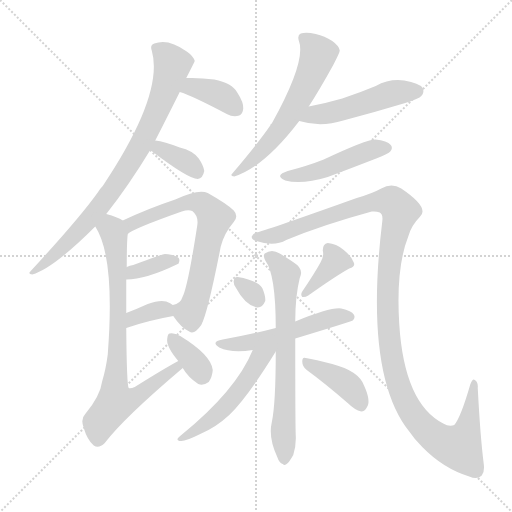
t = 0.00 s
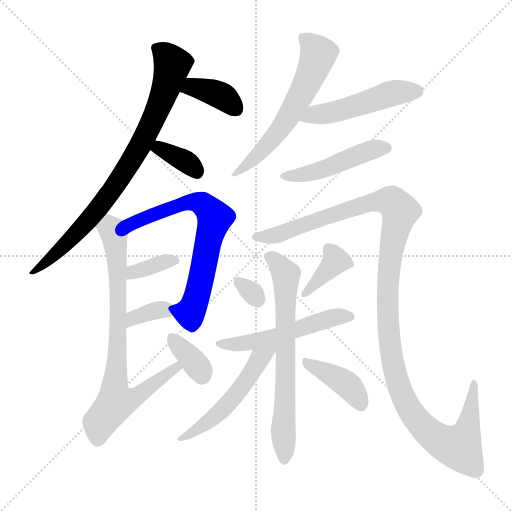
t = 2.47 s
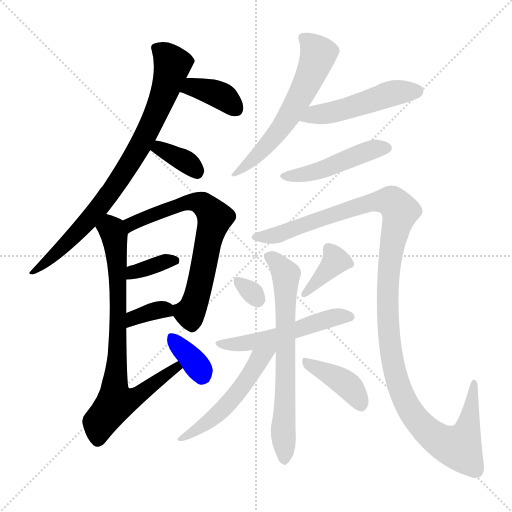
t = 4.94 s
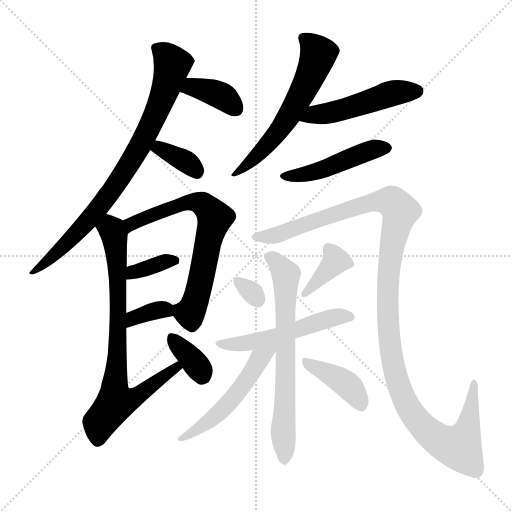
t = 7.40 s
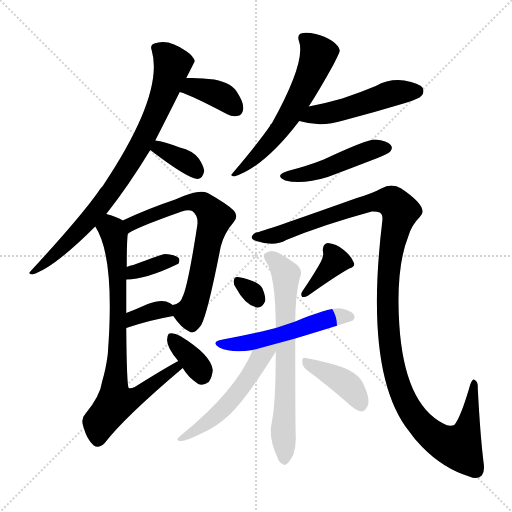
t = 9.87 s
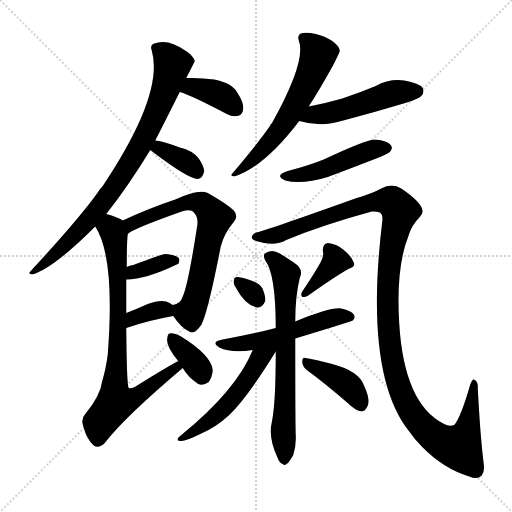
t = 12.34 s

The animated SVG that drew these frames (rendered in a browser with its animation timeline set to each time). Animation: 18 CSS @keyframes rules; one cycle of 12.34 s.

<svg version="1.1" viewBox="0 0 1024 1024" xmlns="http://www.w3.org/2000/svg">
  <g stroke="lightgray" stroke-dasharray="1,1" stroke-width="1" transform="scale(4, 4)">
    <line x1="0" y1="0" x2="256" y2="256"></line>
    <line x1="256" y1="0" x2="0" y2="256"></line>
    <line x1="128" y1="0" x2="128" y2="256"></line>
    <line x1="0" y1="128" x2="256" y2="128"></line>
  </g>
<g transform="scale(1, -1) translate(0, -900)">
   <style type="text/css">
    @keyframes keyframes0 {
      from {
       stroke: blue;
       stroke-dashoffset: 808;
       stroke-width: 128;
       }
       72% {
       animation-timing-function: step-end;
       stroke: blue;
       stroke-dashoffset: 0;
       stroke-width: 128;
       }
       to {
       stroke: black;
       stroke-width: 1024;
       }
       }
       #make-me-a-hanzi-animation-0 {
         animation: keyframes0 0.907552s both;
         animation-delay: 0.000000s;
         animation-timing-function: linear;
       }
    @keyframes keyframes1 {
      from {
       stroke: blue;
       stroke-dashoffset: 376;
       stroke-width: 128;
       }
       55% {
       animation-timing-function: step-end;
       stroke: blue;
       stroke-dashoffset: 0;
       stroke-width: 128;
       }
       to {
       stroke: black;
       stroke-width: 1024;
       }
       }
       #make-me-a-hanzi-animation-1 {
         animation: keyframes1 0.555990s both;
         animation-delay: 0.907552s;
         animation-timing-function: linear;
       }
    @keyframes keyframes2 {
      from {
       stroke: blue;
       stroke-dashoffset: 356;
       stroke-width: 128;
       }
       54% {
       animation-timing-function: step-end;
       stroke: blue;
       stroke-dashoffset: 0;
       stroke-width: 128;
       }
       to {
       stroke: black;
       stroke-width: 1024;
       }
       }
       #make-me-a-hanzi-animation-2 {
         animation: keyframes2 0.539714s both;
         animation-delay: 1.463542s;
         animation-timing-function: linear;
       }
    @keyframes keyframes3 {
      from {
       stroke: blue;
       stroke-dashoffset: 683;
       stroke-width: 128;
       }
       69% {
       animation-timing-function: step-end;
       stroke: blue;
       stroke-dashoffset: 0;
       stroke-width: 128;
       }
       to {
       stroke: black;
       stroke-width: 1024;
       }
       }
       #make-me-a-hanzi-animation-3 {
         animation: keyframes3 0.805827s both;
         animation-delay: 2.003255s;
         animation-timing-function: linear;
       }
    @keyframes keyframes4 {
      from {
       stroke: blue;
       stroke-dashoffset: 361;
       stroke-width: 128;
       }
       54% {
       animation-timing-function: step-end;
       stroke: blue;
       stroke-dashoffset: 0;
       stroke-width: 128;
       }
       to {
       stroke: black;
       stroke-width: 1024;
       }
       }
       #make-me-a-hanzi-animation-4 {
         animation: keyframes4 0.543783s both;
         animation-delay: 2.809082s;
         animation-timing-function: linear;
       }
    @keyframes keyframes5 {
      from {
       stroke: blue;
       stroke-dashoffset: 349;
       stroke-width: 128;
       }
       53% {
       animation-timing-function: step-end;
       stroke: blue;
       stroke-dashoffset: 0;
       stroke-width: 128;
       }
       to {
       stroke: black;
       stroke-width: 1024;
       }
       }
       #make-me-a-hanzi-animation-5 {
         animation: keyframes5 0.534017s both;
         animation-delay: 3.352865s;
         animation-timing-function: linear;
       }
    @keyframes keyframes6 {
      from {
       stroke: blue;
       stroke-dashoffset: 778;
       stroke-width: 128;
       }
       72% {
       animation-timing-function: step-end;
       stroke: blue;
       stroke-dashoffset: 0;
       stroke-width: 128;
       }
       to {
       stroke: black;
       stroke-width: 1024;
       }
       }
       #make-me-a-hanzi-animation-6 {
         animation: keyframes6 0.883138s both;
         animation-delay: 3.886882s;
         animation-timing-function: linear;
       }
    @keyframes keyframes7 {
      from {
       stroke: blue;
       stroke-dashoffset: 354;
       stroke-width: 128;
       }
       54% {
       animation-timing-function: step-end;
       stroke: blue;
       stroke-dashoffset: 0;
       stroke-width: 128;
       }
       to {
       stroke: black;
       stroke-width: 1024;
       }
       }
       #make-me-a-hanzi-animation-7 {
         animation: keyframes7 0.538086s both;
         animation-delay: 4.770020s;
         animation-timing-function: linear;
       }
    @keyframes keyframes8 {
      from {
       stroke: blue;
       stroke-dashoffset: 592;
       stroke-width: 128;
       }
       66% {
       animation-timing-function: step-end;
       stroke: blue;
       stroke-dashoffset: 0;
       stroke-width: 128;
       }
       to {
       stroke: black;
       stroke-width: 1024;
       }
       }
       #make-me-a-hanzi-animation-8 {
         animation: keyframes8 0.731771s both;
         animation-delay: 5.308105s;
         animation-timing-function: linear;
       }
    @keyframes keyframes9 {
      from {
       stroke: blue;
       stroke-dashoffset: 492;
       stroke-width: 128;
       }
       62% {
       animation-timing-function: step-end;
       stroke: blue;
       stroke-dashoffset: 0;
       stroke-width: 128;
       }
       to {
       stroke: black;
       stroke-width: 1024;
       }
       }
       #make-me-a-hanzi-animation-9 {
         animation: keyframes9 0.650391s both;
         animation-delay: 6.039876s;
         animation-timing-function: linear;
       }
    @keyframes keyframes10 {
      from {
       stroke: blue;
       stroke-dashoffset: 466;
       stroke-width: 128;
       }
       60% {
       animation-timing-function: step-end;
       stroke: blue;
       stroke-dashoffset: 0;
       stroke-width: 128;
       }
       to {
       stroke: black;
       stroke-width: 1024;
       }
       }
       #make-me-a-hanzi-animation-10 {
         animation: keyframes10 0.629232s both;
         animation-delay: 6.690267s;
         animation-timing-function: linear;
       }
    @keyframes keyframes11 {
      from {
       stroke: blue;
       stroke-dashoffset: 1231;
       stroke-width: 128;
       }
       80% {
       animation-timing-function: step-end;
       stroke: blue;
       stroke-dashoffset: 0;
       stroke-width: 128;
       }
       to {
       stroke: black;
       stroke-width: 1024;
       }
       }
       #make-me-a-hanzi-animation-11 {
         animation: keyframes11 1.251790s both;
         animation-delay: 7.319499s;
         animation-timing-function: linear;
       }
    @keyframes keyframes12 {
      from {
       stroke: blue;
       stroke-dashoffset: 304;
       stroke-width: 128;
       }
       50% {
       animation-timing-function: step-end;
       stroke: blue;
       stroke-dashoffset: 0;
       stroke-width: 128;
       }
       to {
       stroke: black;
       stroke-width: 1024;
       }
       }
       #make-me-a-hanzi-animation-12 {
         animation: keyframes12 0.497396s both;
         animation-delay: 8.571289s;
         animation-timing-function: linear;
       }
    @keyframes keyframes13 {
      from {
       stroke: blue;
       stroke-dashoffset: 374;
       stroke-width: 128;
       }
       55% {
       animation-timing-function: step-end;
       stroke: blue;
       stroke-dashoffset: 0;
       stroke-width: 128;
       }
       to {
       stroke: black;
       stroke-width: 1024;
       }
       }
       #make-me-a-hanzi-animation-13 {
         animation: keyframes13 0.554362s both;
         animation-delay: 9.068685s;
         animation-timing-function: linear;
       }
    @keyframes keyframes14 {
      from {
       stroke: blue;
       stroke-dashoffset: 526;
       stroke-width: 128;
       }
       63% {
       animation-timing-function: step-end;
       stroke: blue;
       stroke-dashoffset: 0;
       stroke-width: 128;
       }
       to {
       stroke: black;
       stroke-width: 1024;
       }
       }
       #make-me-a-hanzi-animation-14 {
         animation: keyframes14 0.678060s both;
         animation-delay: 9.623047s;
         animation-timing-function: linear;
       }
    @keyframes keyframes15 {
      from {
       stroke: blue;
       stroke-dashoffset: 672;
       stroke-width: 128;
       }
       69% {
       animation-timing-function: step-end;
       stroke: blue;
       stroke-dashoffset: 0;
       stroke-width: 128;
       }
       to {
       stroke: black;
       stroke-width: 1024;
       }
       }
       #make-me-a-hanzi-animation-15 {
         animation: keyframes15 0.796875s both;
         animation-delay: 10.301107s;
         animation-timing-function: linear;
       }
    @keyframes keyframes16 {
      from {
       stroke: blue;
       stroke-dashoffset: 515;
       stroke-width: 128;
       }
       63% {
       animation-timing-function: step-end;
       stroke: blue;
       stroke-dashoffset: 0;
       stroke-width: 128;
       }
       to {
       stroke: black;
       stroke-width: 1024;
       }
       }
       #make-me-a-hanzi-animation-16 {
         animation: keyframes16 0.669108s both;
         animation-delay: 11.097982s;
         animation-timing-function: linear;
       }
    @keyframes keyframes17 {
      from {
       stroke: blue;
       stroke-dashoffset: 394;
       stroke-width: 128;
       }
       56% {
       animation-timing-function: step-end;
       stroke: blue;
       stroke-dashoffset: 0;
       stroke-width: 128;
       }
       to {
       stroke: black;
       stroke-width: 1024;
       }
       }
       #make-me-a-hanzi-animation-17 {
         animation: keyframes17 0.570638s both;
         animation-delay: 11.767090s;
         animation-timing-function: linear;
       }
</style>
<path d="M 212.5 472.0 Q 257.5 529.0 300.5 600.0 L 310.5 619.0 Q 332.5 662.0 359.5 716.0 L 372.5 744.0 Q 388.5 775.0 389.5 778.0 Q 386.5 788.0 373.5 797.0 Q 336.5 824.0 308.5 813.0 Q 299.5 810.0 303.5 799.0 Q 328.5 712.0 205.5 528.0 Q 199.5 522.0 195.5 515.0 Q 158.5 463.0 61.5 358.0 Q 54.5 352.0 64.5 351.0 Q 106.5 363.0 190.5 447.0 L 212.5 472.0 Z" fill="lightgray"></path> 
<path d="M 359.5 716.0 Q 383.5 709.0 453.5 672.0 Q 466.5 665.0 478.5 669.0 Q 485.5 672.0 486.5 683.0 Q 487.5 695.0 474.5 715.0 Q 464.5 734.0 428.5 741.0 Q 400.5 745.0 372.5 744.0 C 342.5 743.0 330.5 725.0 359.5 716.0 Z" fill="lightgray"></path> 
<path d="M 300.5 600.0 Q 376.5 542.0 395.5 542.0 Q 405.5 543.0 408.5 558.0 Q 407.5 568.0 397.5 583.0 Q 385.5 599.0 359.5 605.0 Q 328.5 617.0 310.5 619.0 C 280.5 623.0 276.5 618.0 300.5 600.0 Z" fill="lightgray"></path> 
<path d="M 346.5 268.0 Q 362.5 244.0 378.5 237.0 Q 388.5 230.0 402.5 250.0 Q 415.5 274.0 441.5 407.0 Q 448.5 434.0 467.5 456.0 Q 477.5 468.0 467.5 479.0 Q 454.5 492.0 415.5 514.0 Q 397.5 523.0 350.5 501.0 Q 296.5 483.0 245.5 459.0 C 218.5 446.0 230.5 416.0 255.5 432.0 Q 264.5 442.0 363.5 477.0 Q 376.5 481.0 384.5 478.0 Q 397.5 468.0 394.5 449.0 Q 375.5 325.0 364.5 305.0 Q 361.5 293.0 345.5 290.0 C 333.5 285.0 333.5 285.0 346.5 268.0 Z" fill="lightgray"></path> 
<path d="M 252.5 341.0 Q 291.5 341.0 355.5 372.0 L 356.5 372.0 Q 360.5 379.0 357.5 384.0 Q 350.5 391.0 329.5 392.0 Q 325.5 392.0 266.5 370.0 Q 259.5 369.0 253.5 366.0 C 226.5 354.0 222.5 340.0 252.5 341.0 Z" fill="lightgray"></path> 
<path d="M 252.5 244.0 Q 295.5 259.0 346.5 268.0 C 367.5 272.0 367.5 272.0 345.5 290.0 Q 341.5 294.0 332.5 297.0 Q 319.5 301.0 295.5 292.0 Q 273.5 282.0 252.5 274.0 C 224.5 263.0 224.5 234.0 252.5 244.0 Z" fill="lightgray"></path> 
<path d="M 356.5 178.0 Q 328.5 163.0 269.5 126.0 Q 260.5 122.0 257.5 124.0 Q 253.5 127.0 252.5 244.0 L 252.5 274.0 Q 252.5 311.0 252.5 341.0 L 253.5 366.0 Q 253.5 418.0 255.5 432.0 C 257.5 453.0 257.5 453.0 245.5 459.0 Q 235.5 466.0 212.5 472.0 C 183.5 481.0 176.5 474.0 190.5 447.0 Q 230.5 386.0 215.5 191.0 Q 211.5 161.0 204.5 138.0 Q 200.5 108.0 170.5 72.0 Q 160.5 62.0 167.5 44.0 Q 174.5 20.0 187.5 9.0 Q 197.5 2.0 209.5 14.0 Q 248.5 65.0 365.5 164.0 C 388.5 183.0 382.5 193.0 356.5 178.0 Z" fill="lightgray"></path> 
<path d="M 365.5 164.0 Q 375.5 146.0 396.5 132.0 Q 406.5 128.0 417.5 136.0 Q 424.5 146.0 425.5 160.0 Q 422.5 190.0 360.5 228.0 Q 347.5 235.0 339.5 233.0 Q 335.5 233.0 334.5 223.0 Q 331.5 208.0 356.5 178.0 L 365.5 164.0 Z" fill="lightgray"></path> 
<path d="M 617.5 687.0 Q 639.5 721.0 666.5 770.0 Q 679.5 795.0 679.5 799.0 Q 678.5 808.0 664.5 818.0 Q 649.5 828.0 631.5 832.0 Q 612.5 836.0 601.5 833.0 Q 594.5 830.0 597.5 819.0 Q 613.5 779.0 543.5 653.0 Q 540.5 652.0 540.5 649.0 Q 519.5 618.0 465.5 554.0 Q 458.5 548.0 468.5 547.0 Q 528.5 566.0 598.5 658.0 L 617.5 687.0 Z" fill="lightgray"></path> 
<path d="M 598.5 658.0 Q 641.5 645.0 686.5 659.0 Q 747.5 675.0 810.5 694.0 Q 838.5 703.0 842.5 708.0 Q 849.5 715.0 845.5 724.0 Q 838.5 734.0 808.5 739.0 Q 778.5 743.0 751.5 728.0 Q 720.5 715.0 684.5 703.0 Q 653.5 694.0 617.5 687.0 C 588.5 681.0 569.5 666.0 598.5 658.0 Z" fill="lightgray"></path> 
<path d="M 575.5 558.0 Q 547.5 549.0 570.5 539.0 Q 603.5 530.0 655.5 546.0 Q 703.5 564.0 752.5 583.0 Q 777.5 593.0 780.5 597.0 Q 786.5 604.0 781.5 610.0 Q 774.5 619.0 750.5 621.0 Q 732.5 621.0 647.5 581.0 Q 614.5 568.0 575.5 558.0 Z" fill="lightgray"></path> 
<path d="M 517.5 436.0 Q 507.5 435.0 503.5 427.0 Q 502.5 421.0 512.5 418.0 Q 548.5 406.0 572.5 420.0 Q 644.5 450.0 743.5 477.0 Q 752.5 478.0 759.5 475.0 Q 766.5 471.0 764.5 457.0 Q 727.5 151.0 818.5 37.0 Q 828.5 22.0 844.5 6.0 Q 886.5 -37.0 938.5 -53.0 Q 954.5 -60.0 963.5 -51.0 Q 969.5 -44.0 967.5 -28.0 Q 960.5 27.0 955.5 124.0 Q 956.5 136.0 949.5 140.0 Q 945.5 144.0 940.5 131.0 Q 921.5 65.0 908.5 50.0 Q 898.5 46.0 886.5 53.0 Q 808.5 93.0 798.5 252.0 Q 791.5 364.0 816.5 427.0 Q 822.5 449.0 839.5 466.0 Q 860.5 484.0 802.5 523.0 Q 783.5 535.0 762.5 523.0 Q 744.5 513.0 713.5 504.0 Q 559.5 449.0 517.5 436.0 Z" fill="lightgray"></path> 
<path d="M 471.5 325.0 Q 490.5 289.0 514.5 285.0 Q 524.5 284.0 530.5 298.0 Q 531.5 308.0 524.5 324.0 Q 515.5 339.0 475.5 346.0 Q 468.5 347.0 467.5 338.0 Q 466.5 332.0 471.5 325.0 Z" fill="lightgray"></path> 
<path d="M 641.5 376.0 Q 629.5 354.0 604.5 317.0 Q 600.5 311.0 604.5 306.0 Q 610.5 305.0 616.5 309.0 Q 671.5 348.0 698.5 363.0 Q 711.5 367.0 707.5 375.0 Q 703.5 387.0 687.5 400.0 Q 672.5 413.0 655.5 414.0 Q 645.5 413.0 645.5 399.0 Q 648.5 389.0 641.5 376.0 Z" fill="lightgray"></path> 
<path d="M 590.5 223.0 Q 702.5 257.0 705.5 259.0 Q 711.5 265.0 707.5 271.0 Q 703.5 278.0 682.5 283.0 Q 661.5 286.0 590.5 257.0 L 551.5 244.0 Q 502.5 231.0 445.5 221.0 Q 420.5 217.0 438.5 205.0 Q 463.5 193.0 505.5 200.0 L 590.5 223.0 Z" fill="lightgray"></path> 
<path d="M 551.5 197.0 Q 551.5 92.0 543.5 55.0 Q 536.5 25.0 554.5 -14.0 Q 558.5 -26.0 565.5 -28.0 Q 569.5 -32.0 574.5 -27.0 Q 578.5 -24.0 586.5 -10.0 Q 592.5 8.0 591.5 29.0 Q 590.5 50.0 590.5 223.0 L 590.5 257.0 Q 590.5 308.0 599.5 344.0 Q 608.5 362.0 587.5 375.0 Q 577.5 382.0 559.5 393.0 Q 543.5 403.0 529.5 393.0 Q 525.5 389.0 530.5 379.0 Q 551.5 352.0 551.5 244.0 L 551.5 197.0 Z" fill="lightgray"></path> 
<path d="M 505.5 200.0 Q 472.5 119.0 361.5 29.0 Q 348.5 19.0 361.5 18.0 Q 370.5 17.0 400.5 32.0 Q 431.5 45.0 458.5 70.0 Q 495.5 106.0 551.5 197.0 C 567.5 223.0 531.5 261.0 505.5 200.0 Z" fill="lightgray"></path> 
<path d="M 613.5 160.0 Q 650.5 133.0 696.5 93.0 Q 709.5 80.0 722.5 77.0 Q 729.5 77.0 733.5 85.0 Q 742.5 97.0 728.5 128.0 Q 718.5 158.0 664.5 172.0 Q 630.5 181.0 611.5 184.0 Q 604.5 187.0 604.5 177.0 Q 604.5 167.0 613.5 160.0 Z" fill="lightgray"></path> 
      <clipPath id="make-me-a-hanzi-clip-0">
      <path d="M 212.5 472.0 Q 257.5 529.0 300.5 600.0 L 310.5 619.0 Q 332.5 662.0 359.5 716.0 L 372.5 744.0 Q 388.5 775.0 389.5 778.0 Q 386.5 788.0 373.5 797.0 Q 336.5 824.0 308.5 813.0 Q 299.5 810.0 303.5 799.0 Q 328.5 712.0 205.5 528.0 Q 199.5 522.0 195.5 515.0 Q 158.5 463.0 61.5 358.0 Q 54.5 352.0 64.5 351.0 Q 106.5 363.0 190.5 447.0 L 212.5 472.0 Z" fill="lightgray"></path>
      </clipPath>
      <path clip-path="url(#make-me-a-hanzi-clip-0)" d="M 317.5 802.0 L 344.5 769.0 L 319.5 690.0 L 278.5 604.0 L 236.5 537.0 L 180.5 464.0 L 128.5 407.0 L 84.5 368.0 L 70.5 365.0 L 67.5 356.0 " fill="none" id="make-me-a-hanzi-animation-0" stroke-dasharray="680 1360" stroke-linecap="round"></path>

      <clipPath id="make-me-a-hanzi-clip-1">
      <path d="M 359.5 716.0 Q 383.5 709.0 453.5 672.0 Q 466.5 665.0 478.5 669.0 Q 485.5 672.0 486.5 683.0 Q 487.5 695.0 474.5 715.0 Q 464.5 734.0 428.5 741.0 Q 400.5 745.0 372.5 744.0 C 342.5 743.0 330.5 725.0 359.5 716.0 Z" fill="lightgray"></path>
      </clipPath>
      <path clip-path="url(#make-me-a-hanzi-clip-1)" d="M 365.5 722.0 L 392.5 725.0 L 430.5 714.0 L 450.5 704.0 L 471.5 682.0 " fill="none" id="make-me-a-hanzi-animation-1" stroke-dasharray="248 496" stroke-linecap="round"></path>

      <clipPath id="make-me-a-hanzi-clip-2">
      <path d="M 300.5 600.0 Q 376.5 542.0 395.5 542.0 Q 405.5 543.0 408.5 558.0 Q 407.5 568.0 397.5 583.0 Q 385.5 599.0 359.5 605.0 Q 328.5 617.0 310.5 619.0 C 280.5 623.0 276.5 618.0 300.5 600.0 Z" fill="lightgray"></path>
      </clipPath>
      <path clip-path="url(#make-me-a-hanzi-clip-2)" d="M 314.5 611.0 L 322.5 601.0 L 370.5 578.0 L 394.5 554.0 " fill="none" id="make-me-a-hanzi-animation-2" stroke-dasharray="228 456" stroke-linecap="round"></path>

      <clipPath id="make-me-a-hanzi-clip-3">
      <path d="M 346.5 268.0 Q 362.5 244.0 378.5 237.0 Q 388.5 230.0 402.5 250.0 Q 415.5 274.0 441.5 407.0 Q 448.5 434.0 467.5 456.0 Q 477.5 468.0 467.5 479.0 Q 454.5 492.0 415.5 514.0 Q 397.5 523.0 350.5 501.0 Q 296.5 483.0 245.5 459.0 C 218.5 446.0 230.5 416.0 255.5 432.0 Q 264.5 442.0 363.5 477.0 Q 376.5 481.0 384.5 478.0 Q 397.5 468.0 394.5 449.0 Q 375.5 325.0 364.5 305.0 Q 361.5 293.0 345.5 290.0 C 333.5 285.0 333.5 285.0 346.5 268.0 Z" fill="lightgray"></path>
      </clipPath>
      <path clip-path="url(#make-me-a-hanzi-clip-3)" d="M 253.5 439.0 L 269.5 456.0 L 366.5 493.0 L 393.5 496.0 L 424.5 473.0 L 429.5 464.0 L 389.5 295.0 L 379.5 274.0 L 355.5 285.0 " fill="none" id="make-me-a-hanzi-animation-3" stroke-dasharray="555 1110" stroke-linecap="round"></path>

      <clipPath id="make-me-a-hanzi-clip-4">
      <path d="M 252.5 341.0 Q 291.5 341.0 355.5 372.0 L 356.5 372.0 Q 360.5 379.0 357.5 384.0 Q 350.5 391.0 329.5 392.0 Q 325.5 392.0 266.5 370.0 Q 259.5 369.0 253.5 366.0 C 226.5 354.0 222.5 340.0 252.5 341.0 Z" fill="lightgray"></path>
      </clipPath>
      <path clip-path="url(#make-me-a-hanzi-clip-4)" d="M 258.5 347.0 L 267.5 356.0 L 301.5 368.0 L 336.5 379.0 L 356.5 378.0 " fill="none" id="make-me-a-hanzi-animation-4" stroke-dasharray="233 466" stroke-linecap="round"></path>

      <clipPath id="make-me-a-hanzi-clip-5">
      <path d="M 252.5 244.0 Q 295.5 259.0 346.5 268.0 C 367.5 272.0 367.5 272.0 345.5 290.0 Q 341.5 294.0 332.5 297.0 Q 319.5 301.0 295.5 292.0 Q 273.5 282.0 252.5 274.0 C 224.5 263.0 224.5 234.0 252.5 244.0 Z" fill="lightgray"></path>
      </clipPath>
      <path clip-path="url(#make-me-a-hanzi-clip-5)" d="M 256.5 252.0 L 267.5 263.0 L 307.5 278.0 L 330.5 281.0 L 338.5 273.0 " fill="none" id="make-me-a-hanzi-animation-5" stroke-dasharray="221 442" stroke-linecap="round"></path>

      <clipPath id="make-me-a-hanzi-clip-6">
      <path d="M 356.5 178.0 Q 328.5 163.0 269.5 126.0 Q 260.5 122.0 257.5 124.0 Q 253.5 127.0 252.5 244.0 L 252.5 274.0 Q 252.5 311.0 252.5 341.0 L 253.5 366.0 Q 253.5 418.0 255.5 432.0 C 257.5 453.0 257.5 453.0 245.5 459.0 Q 235.5 466.0 212.5 472.0 C 183.5 481.0 176.5 474.0 190.5 447.0 Q 230.5 386.0 215.5 191.0 Q 211.5 161.0 204.5 138.0 Q 200.5 108.0 170.5 72.0 Q 160.5 62.0 167.5 44.0 Q 174.5 20.0 187.5 9.0 Q 197.5 2.0 209.5 14.0 Q 248.5 65.0 365.5 164.0 C 388.5 183.0 382.5 193.0 356.5 178.0 Z" fill="lightgray"></path>
      </clipPath>
      <path clip-path="url(#make-me-a-hanzi-clip-6)" d="M 199.5 447.0 L 224.5 440.0 L 233.5 394.0 L 237.5 230.0 L 231.5 95.0 L 273.5 107.0 L 352.5 162.0 L 354.5 172.0 " fill="none" id="make-me-a-hanzi-animation-6" stroke-dasharray="650 1300" stroke-linecap="round"></path>

      <clipPath id="make-me-a-hanzi-clip-7">
      <path d="M 365.5 164.0 Q 375.5 146.0 396.5 132.0 Q 406.5 128.0 417.5 136.0 Q 424.5 146.0 425.5 160.0 Q 422.5 190.0 360.5 228.0 Q 347.5 235.0 339.5 233.0 Q 335.5 233.0 334.5 223.0 Q 331.5 208.0 356.5 178.0 L 365.5 164.0 Z" fill="lightgray"></path>
      </clipPath>
      <path clip-path="url(#make-me-a-hanzi-clip-7)" d="M 343.5 225.0 L 385.5 180.0 L 404.5 149.0 " fill="none" id="make-me-a-hanzi-animation-7" stroke-dasharray="226 452" stroke-linecap="round"></path>

      <clipPath id="make-me-a-hanzi-clip-8">
      <path d="M 617.5 687.0 Q 639.5 721.0 666.5 770.0 Q 679.5 795.0 679.5 799.0 Q 678.5 808.0 664.5 818.0 Q 649.5 828.0 631.5 832.0 Q 612.5 836.0 601.5 833.0 Q 594.5 830.0 597.5 819.0 Q 613.5 779.0 543.5 653.0 Q 540.5 652.0 540.5 649.0 Q 519.5 618.0 465.5 554.0 Q 458.5 548.0 468.5 547.0 Q 528.5 566.0 598.5 658.0 L 617.5 687.0 Z" fill="lightgray"></path>
      </clipPath>
      <path clip-path="url(#make-me-a-hanzi-clip-8)" d="M 608.5 823.0 L 636.5 792.0 L 610.5 727.0 L 553.5 632.0 L 472.5 553.0 " fill="none" id="make-me-a-hanzi-animation-8" stroke-dasharray="464 928" stroke-linecap="round"></path>

      <clipPath id="make-me-a-hanzi-clip-9">
      <path d="M 598.5 658.0 Q 641.5 645.0 686.5 659.0 Q 747.5 675.0 810.5 694.0 Q 838.5 703.0 842.5 708.0 Q 849.5 715.0 845.5 724.0 Q 838.5 734.0 808.5 739.0 Q 778.5 743.0 751.5 728.0 Q 720.5 715.0 684.5 703.0 Q 653.5 694.0 617.5 687.0 C 588.5 681.0 569.5 666.0 598.5 658.0 Z" fill="lightgray"></path>
      </clipPath>
      <path clip-path="url(#make-me-a-hanzi-clip-9)" d="M 606.5 660.0 L 779.5 712.0 L 834.5 718.0 " fill="none" id="make-me-a-hanzi-animation-9" stroke-dasharray="364 728" stroke-linecap="round"></path>

      <clipPath id="make-me-a-hanzi-clip-10">
      <path d="M 575.5 558.0 Q 547.5 549.0 570.5 539.0 Q 603.5 530.0 655.5 546.0 Q 703.5 564.0 752.5 583.0 Q 777.5 593.0 780.5 597.0 Q 786.5 604.0 781.5 610.0 Q 774.5 619.0 750.5 621.0 Q 732.5 621.0 647.5 581.0 Q 614.5 568.0 575.5 558.0 Z" fill="lightgray"></path>
      </clipPath>
      <path clip-path="url(#make-me-a-hanzi-clip-10)" d="M 570.5 549.0 L 642.5 559.0 L 734.5 598.0 L 771.5 604.0 " fill="none" id="make-me-a-hanzi-animation-10" stroke-dasharray="338 676" stroke-linecap="round"></path>

      <clipPath id="make-me-a-hanzi-clip-11">
      <path d="M 517.5 436.0 Q 507.5 435.0 503.5 427.0 Q 502.5 421.0 512.5 418.0 Q 548.5 406.0 572.5 420.0 Q 644.5 450.0 743.5 477.0 Q 752.5 478.0 759.5 475.0 Q 766.5 471.0 764.5 457.0 Q 727.5 151.0 818.5 37.0 Q 828.5 22.0 844.5 6.0 Q 886.5 -37.0 938.5 -53.0 Q 954.5 -60.0 963.5 -51.0 Q 969.5 -44.0 967.5 -28.0 Q 960.5 27.0 955.5 124.0 Q 956.5 136.0 949.5 140.0 Q 945.5 144.0 940.5 131.0 Q 921.5 65.0 908.5 50.0 Q 898.5 46.0 886.5 53.0 Q 808.5 93.0 798.5 252.0 Q 791.5 364.0 816.5 427.0 Q 822.5 449.0 839.5 466.0 Q 860.5 484.0 802.5 523.0 Q 783.5 535.0 762.5 523.0 Q 744.5 513.0 713.5 504.0 Q 559.5 449.0 517.5 436.0 Z" fill="lightgray"></path>
      </clipPath>
      <path clip-path="url(#make-me-a-hanzi-clip-11)" d="M 511.5 426.0 L 559.5 432.0 L 740.5 495.0 L 768.5 499.0 L 789.5 492.0 L 800.5 478.0 L 778.5 379.0 L 775.5 266.0 L 783.5 187.0 L 808.5 101.0 L 836.5 57.0 L 861.5 32.0 L 885.5 15.0 L 918.5 5.0 L 935.5 43.0 L 947.5 133.0 " fill="none" id="make-me-a-hanzi-animation-11" stroke-dasharray="1103 2206" stroke-linecap="round"></path>

      <clipPath id="make-me-a-hanzi-clip-12">
      <path d="M 471.5 325.0 Q 490.5 289.0 514.5 285.0 Q 524.5 284.0 530.5 298.0 Q 531.5 308.0 524.5 324.0 Q 515.5 339.0 475.5 346.0 Q 468.5 347.0 467.5 338.0 Q 466.5 332.0 471.5 325.0 Z" fill="lightgray"></path>
      </clipPath>
      <path clip-path="url(#make-me-a-hanzi-clip-12)" d="M 479.5 334.0 L 514.5 301.0 " fill="none" id="make-me-a-hanzi-animation-12" stroke-dasharray="176 352" stroke-linecap="round"></path>

      <clipPath id="make-me-a-hanzi-clip-13">
      <path d="M 641.5 376.0 Q 629.5 354.0 604.5 317.0 Q 600.5 311.0 604.5 306.0 Q 610.5 305.0 616.5 309.0 Q 671.5 348.0 698.5 363.0 Q 711.5 367.0 707.5 375.0 Q 703.5 387.0 687.5 400.0 Q 672.5 413.0 655.5 414.0 Q 645.5 413.0 645.5 399.0 Q 648.5 389.0 641.5 376.0 Z" fill="lightgray"></path>
      </clipPath>
      <path clip-path="url(#make-me-a-hanzi-clip-13)" d="M 657.5 402.0 L 671.5 378.0 L 609.5 312.0 " fill="none" id="make-me-a-hanzi-animation-13" stroke-dasharray="246 492" stroke-linecap="round"></path>

      <clipPath id="make-me-a-hanzi-clip-14">
      <path d="M 590.5 223.0 Q 702.5 257.0 705.5 259.0 Q 711.5 265.0 707.5 271.0 Q 703.5 278.0 682.5 283.0 Q 661.5 286.0 590.5 257.0 L 551.5 244.0 Q 502.5 231.0 445.5 221.0 Q 420.5 217.0 438.5 205.0 Q 463.5 193.0 505.5 200.0 L 590.5 223.0 Z" fill="lightgray"></path>
      </clipPath>
      <path clip-path="url(#make-me-a-hanzi-clip-14)" d="M 440.5 214.0 L 495.5 214.0 L 599.5 240.0 L 607.5 248.0 L 670.5 266.0 L 701.5 266.0 " fill="none" id="make-me-a-hanzi-animation-14" stroke-dasharray="398 796" stroke-linecap="round"></path>

      <clipPath id="make-me-a-hanzi-clip-15">
      <path d="M 551.5 197.0 Q 551.5 92.0 543.5 55.0 Q 536.5 25.0 554.5 -14.0 Q 558.5 -26.0 565.5 -28.0 Q 569.5 -32.0 574.5 -27.0 Q 578.5 -24.0 586.5 -10.0 Q 592.5 8.0 591.5 29.0 Q 590.5 50.0 590.5 223.0 L 590.5 257.0 Q 590.5 308.0 599.5 344.0 Q 608.5 362.0 587.5 375.0 Q 577.5 382.0 559.5 393.0 Q 543.5 403.0 529.5 393.0 Q 525.5 389.0 530.5 379.0 Q 551.5 352.0 551.5 244.0 L 551.5 197.0 Z" fill="lightgray"></path>
      </clipPath>
      <path clip-path="url(#make-me-a-hanzi-clip-15)" d="M 539.5 387.0 L 555.5 374.0 L 572.5 344.0 L 568.5 -17.0 " fill="none" id="make-me-a-hanzi-animation-15" stroke-dasharray="544 1088" stroke-linecap="round"></path>

      <clipPath id="make-me-a-hanzi-clip-16">
      <path d="M 505.5 200.0 Q 472.5 119.0 361.5 29.0 Q 348.5 19.0 361.5 18.0 Q 370.5 17.0 400.5 32.0 Q 431.5 45.0 458.5 70.0 Q 495.5 106.0 551.5 197.0 C 567.5 223.0 531.5 261.0 505.5 200.0 Z" fill="lightgray"></path>
      </clipPath>
      <path clip-path="url(#make-me-a-hanzi-clip-16)" d="M 545.5 205.0 L 513.5 174.0 L 481.5 124.0 L 442.5 78.0 L 388.5 35.0 L 365.5 24.0 " fill="none" id="make-me-a-hanzi-animation-16" stroke-dasharray="387 774" stroke-linecap="round"></path>

      <clipPath id="make-me-a-hanzi-clip-17">
      <path d="M 613.5 160.0 Q 650.5 133.0 696.5 93.0 Q 709.5 80.0 722.5 77.0 Q 729.5 77.0 733.5 85.0 Q 742.5 97.0 728.5 128.0 Q 718.5 158.0 664.5 172.0 Q 630.5 181.0 611.5 184.0 Q 604.5 187.0 604.5 177.0 Q 604.5 167.0 613.5 160.0 Z" fill="lightgray"></path>
      </clipPath>
      <path clip-path="url(#make-me-a-hanzi-clip-17)" d="M 614.5 174.0 L 698.5 127.0 L 720.5 91.0 " fill="none" id="make-me-a-hanzi-animation-17" stroke-dasharray="266 532" stroke-linecap="round"></path>

</g>
</svg>
